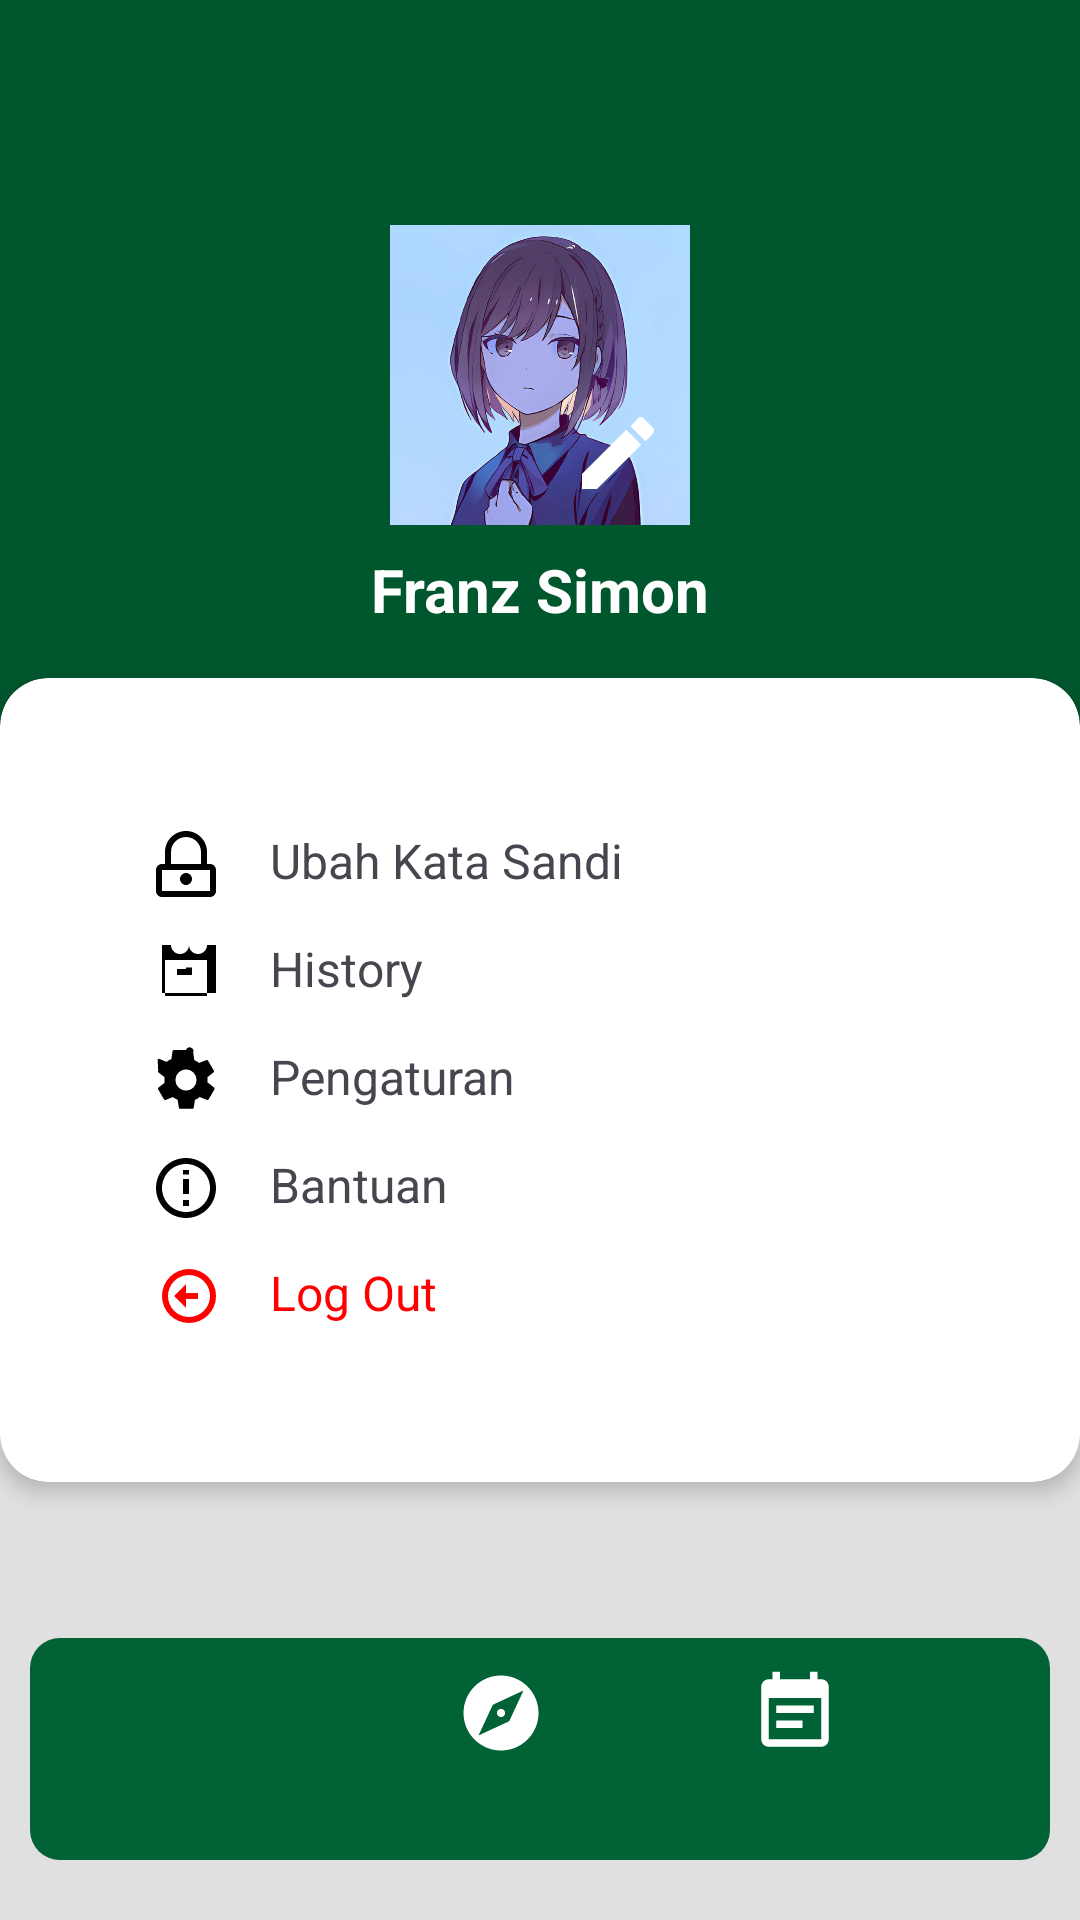

The Android layout XML behind this screen, and the referenced resources:
<!-- AndroidManifest.xml: application theme Theme.BAKA -->
<!-- res/layout/activity_profile.xml -->
<?xml version="1.0" encoding="utf-8"?>
<androidx.constraintlayout.widget.ConstraintLayout xmlns:android="http://schemas.android.com/apk/res/android"
    xmlns:app="http://schemas.android.com/apk/res-auto"
    android:layout_width="match_parent"
    android:layout_height="match_parent"
    android:background="#E0E0E0">

    
    <View
        android:id="@+id/top_background"
        android:layout_width="0dp"
        android:layout_height="250dp"
        android:background="#00572D"
        app:layout_constraintTop_toTopOf="parent"
        app:layout_constraintStart_toStartOf="parent"
        app:layout_constraintEnd_toEndOf="parent" />

    
    <ImageView
        android:id="@+id/profile_image"
        android:layout_width="100dp"
        android:layout_height="100dp"
        android:src="@drawable/ic_profile_picture"
        android:background="@drawable/circle_background"
        android:scaleType="centerCrop"
        app:layout_constraintTop_toTopOf="@id/top_background"
        app:layout_constraintBottom_toBottomOf="@id/top_background"
        app:layout_constraintStart_toStartOf="parent"
        app:layout_constraintEnd_toEndOf="parent" />

    
    <ImageView
        android:id="@+id/edit_icon"
        android:layout_width="32dp"
        android:layout_height="32dp"
        android:src="@drawable/ic_edit"
        app:layout_constraintBottom_toBottomOf="@id/profile_image"
        app:layout_constraintEnd_toEndOf="@id/profile_image"
        android:layout_margin="8dp" />

    
    <TextView
        android:id="@+id/user_name"
        android:layout_width="wrap_content"
        android:layout_height="wrap_content"
        android:text="Franz Simon"
        android:textSize="20sp"
        android:textStyle="bold"
        android:textColor="@android:color/white"
        app:layout_constraintTop_toBottomOf="@id/profile_image"
        app:layout_constraintStart_toStartOf="parent"
        app:layout_constraintEnd_toEndOf="parent"
        android:layout_marginTop="8dp" />

    
    <androidx.cardview.widget.CardView
        android:id="@+id/menu_card"
        android:layout_width="0dp"
        android:layout_height="wrap_content"
        android:layout_marginTop="16dp"
        app:cardCornerRadius="16dp"
        app:cardElevation="4dp"
        app:layout_constraintTop_toBottomOf="@id/user_name"
        app:layout_constraintStart_toStartOf="parent"
        app:layout_constraintEnd_toEndOf="parent">

        <LinearLayout
            android:layout_width="match_parent"
            android:layout_height="match_parent"
            android:orientation="vertical"
            android:padding="50dp">

            
            <LinearLayout
                android:layout_width="match_parent"
                android:layout_height="wrap_content"
                android:orientation="horizontal">

                <ImageView
                    android:layout_width="24dp"
                    android:layout_height="24dp"
                    android:src="@drawable/ic_password" />

                <TextView
                    android:layout_width="wrap_content"
                    android:layout_height="wrap_content"
                    android:layout_marginStart="16dp"
                    android:text="Ubah Kata Sandi"
                    android:textSize="16sp" />
            </LinearLayout>

            
            <LinearLayout
                android:layout_width="match_parent"
                android:layout_height="wrap_content"
                android:layout_marginTop="12dp"
                android:orientation="horizontal">

                <ImageView
                    android:layout_width="24dp"
                    android:layout_height="24dp"
                    android:src="@drawable/ic_history" />

                <TextView
                    android:layout_width="wrap_content"
                    android:layout_height="wrap_content"
                    android:layout_marginStart="16dp"
                    android:text="History"
                    android:textSize="16sp" />
            </LinearLayout>

            
            <LinearLayout
                android:layout_width="match_parent"
                android:layout_height="wrap_content"
                android:layout_marginTop="12dp"
                android:orientation="horizontal">

                <ImageView
                    android:layout_width="24dp"
                    android:layout_height="24dp"
                    android:src="@drawable/ic_settings" />

                <TextView
                    android:layout_width="wrap_content"
                    android:layout_height="wrap_content"
                    android:layout_marginStart="16dp"
                    android:text="Pengaturan"
                    android:textSize="16sp" />
            </LinearLayout>

            
            <LinearLayout
                android:layout_width="match_parent"
                android:layout_height="wrap_content"
                android:layout_marginTop="12dp"
                android:orientation="horizontal">

                <ImageView
                    android:layout_width="24dp"
                    android:layout_height="24dp"
                    android:src="@drawable/ic_help" />

                <TextView
                    android:layout_width="wrap_content"
                    android:layout_height="wrap_content"
                    android:layout_marginStart="16dp"
                    android:text="Bantuan"
                    android:textSize="16sp" />
            </LinearLayout>

            
            <LinearLayout
                android:id="@+id/logout"
                android:layout_width="match_parent"
                android:layout_height="wrap_content"
                android:layout_marginTop="12dp"
                android:orientation="horizontal">

                <ImageView
                    android:layout_width="24dp"
                    android:layout_height="24dp"
                    android:src="@drawable/ic_logout"
                    app:tint="#FF0000" />

                <TextView
                    android:layout_width="wrap_content"
                    android:layout_height="wrap_content"
                    android:layout_marginStart="16dp"
                    android:text="Log Out"
                    android:textColor="#FF0000"
                    android:textSize="16sp" />
            </LinearLayout>
        </LinearLayout>
    </androidx.cardview.widget.CardView>

    <include
        android:id="@+id/header_shortcut_include"
        android:layout_width="match_parent"
        android:layout_height="wrap_content"
        layout="@layout/navbar"
        app:layout_constraintBottom_toBottomOf="parent"
        android:layout_marginBottom="10dp"
        app:layout_constraintStart_toStartOf="parent"
        app:layout_constraintEnd_toEndOf="parent"/>

</androidx.constraintlayout.widget.ConstraintLayout>
<!-- res/layout/navbar.xml (included above) -->
<?xml version="1.0" encoding="utf-8"?>
<LinearLayout
    xmlns:android="http://schemas.android.com/apk/res/android"
    android:layout_width="match_parent"
    android:layout_height="wrap_content"
    android:padding="10dp"
    android:orientation="vertical"
    android:background="@android:color/transparent">

    
    <LinearLayout
        android:layout_width="match_parent"
        android:layout_height="74dp"
        android:orientation="horizontal"
        android:gravity="center"
        android:background="@drawable/navbar_background"
        android:paddingHorizontal="10dp">

        
        <Button
            android:id="@+id/homeButton"
            android:layout_width="wrap_content"
            android:layout_height="wrap_content"
            android:drawableTop="@drawable/home_icon"
            android:background="@android:color/transparent"
            android:layout_gravity="center"
            android:layout_marginHorizontal="5dp"
            android:gravity="center"
            android:drawablePadding="5dp"
            android:textColor="@color/black"/>

        
        <Button
            android:id="@+id/exploreButton"
            android:layout_width="wrap_content"
            android:layout_height="wrap_content"
            android:drawableTop="@drawable/explore_icon"
            android:background="@android:color/transparent"
            android:layout_gravity="center"
            android:layout_marginHorizontal="5dp"
            android:gravity="center"
            android:drawablePadding="5dp"
            android:textColor="@color/black"/>

        
        <Button
            android:id="@+id/eventButton"
            android:layout_width="wrap_content"
            android:layout_height="wrap_content"
            android:drawableTop="@drawable/event_icon"
            android:background="@android:color/transparent"
            android:layout_gravity="center"
            android:layout_marginHorizontal="5dp"
            android:gravity="center"
            android:drawablePadding="5dp"
            android:textColor="@color/black"/>

        
        <Button
            android:id="@+id/profileButton"
            android:layout_width="wrap_content"
            android:layout_height="wrap_content"
            android:drawableTop="@drawable/profile_icon"
            android:background="@android:color/transparent"
            android:layout_gravity="center"
            android:layout_marginHorizontal="5dp"
            android:gravity="center"
            android:drawablePadding="5dp"
            android:textColor="@color/black"/>
    </LinearLayout>
</LinearLayout>
<!-- resources referenced by this layout -->
<resources>
  <color name="black">#000000</color>
  <!-- drawable circle_background (drawable) -->
  <shape xmlns:android="http://schemas.android.com/apk/res/android">
      <solid android:color="@android:color/white" />
      <corners android:radius="50dp" />
      <stroke android:width="2dp" android:color="#CCCCCC" />
  </shape>
  <!-- drawable explore_icon (drawable) -->
  <vector xmlns:android="http://schemas.android.com/apk/res/android" android:height="30dp" android:tint="#FFFFFF" android:viewportHeight="24" android:viewportWidth="24" android:width="30dp">
        
      <path android:fillColor="@android:color/white" android:pathData="M12,10.9c-0.61,0 -1.1,0.49 -1.1,1.1s0.49,1.1 1.1,1.1c0.61,0 1.1,-0.49 1.1,-1.1s-0.49,-1.1 -1.1,-1.1zM12,2C6.48,2 2,6.48 2,12s4.48,10 10,10 10,-4.48 10,-10S17.52,2 12,2zM14.19,14.19L6,18l3.81,-8.19L18,6l-3.81,8.19z"/>
      
  </vector>
  <!-- drawable ic_edit (drawable) -->
  <vector xmlns:android="http://schemas.android.com/apk/res/android"
      android:width="24dp"
      android:height="24dp"
      android:viewportWidth="24"
      android:viewportHeight="24">
      <path
          android:fillColor="#FFFFFF"
          android:pathData="M3 17.25V21h3.75L17.81 9.94l-3.75-3.75L3 17.25zM20.71 7.04c.39-.39.39-1.02 0-1.41l-2.34-2.34c-.39-.39-1.02-.39-1.41 0L15.13 5.34l3.75 3.75 1.83-1.83z" />
  </vector>
  <!-- drawable ic_help (drawable) -->
  <vector xmlns:android="http://schemas.android.com/apk/res/android"
      android:width="24dp"
      android:height="24dp"
      android:viewportWidth="24"
      android:viewportHeight="24">
      <path
          android:fillColor="#000000"
          android:pathData="M11 18h2v-2h-2v2zm1-16C6.48 2 2 6.48 2 12s4.48 10 10 10 10-4.48 10-10S17.52 2 12 2zm0 18c-4.41 0-8-3.59-8-8s3.59-8 8-8 8 3.59 8 8-3.59 8-8 8zm1-14h-2v1.5h2V6zm-2 3h2v5h-2z" />
  </vector>
  <!-- drawable ic_history (drawable) -->
  <vector xmlns:android="http://schemas.android.com/apk/res/android"
      android:width="24dp"
      android:height="24dp"
      android:viewportWidth="24"
      android:viewportHeight="24">
      <path
          android:fillColor="#000000"
          android:pathData="M13 3c0 1.66 1.34 3 3 3s3-1.34 3-3h3v16H4V3h3c0 1.66 1.34 3 3 3s3-1.34 3-3h3zM5 20h14V8H5v12zm7-9.5V11H9v2h5V10.5h-2z" />
  </vector>
  <!-- drawable ic_logout (drawable) -->
  <vector xmlns:android="http://schemas.android.com/apk/res/android"
      android:width="24dp"
      android:height="24dp"
      android:viewportWidth="24"
      android:viewportHeight="24">
      <path
          android:fillColor="#FF0000"
          android:pathData="M13 3a9 9 0 1 0 0 18 9 9 0 1 0 0-18zm0 16a7 7 0 1 1 0-14 7 7 0 1 1 0 14zm-1-8h4v2h-4v3l-4-4 4-4v3z" />
  </vector>
  <!-- drawable ic_password (drawable) -->
  <vector xmlns:android="http://schemas.android.com/apk/res/android"
      android:width="24dp"
      android:height="24dp"
      android:viewportWidth="24"
      android:viewportHeight="24">
      <path
          android:fillColor="#000000"
          android:pathData="M12 1C8.14 1 5 4.14 5 8v4H4c-1.11 0-2 .89-2 2v7c0 1.11.89 2 2 2h16c1.11 0 2-.89 2-2v-7c0-1.11-.89-2-2-2h-1V8c0-3.86-3.14-7-7-7zM7 8c0-2.76 2.24-5 5-5s5 2.24 5 5v4H7V8zm13 13H4v-7h16v7zm-8-2c1.1 0 2-.9 2-2s-.9-2-2-2-2 .9-2 2 .9 2 2 2z" />
  </vector>
  <!-- drawable navbar_background (drawable) -->
  <?xml version="1.0" encoding="utf-8"?>
  <shape xmlns:android="http://schemas.android.com/apk/res/android">
      <solid android:color="@color/green" />
      <corners android:radius="10dp" />
      <padding
          android:left="10dp"
          android:right="10dp"
          android:top="10dp"
          android:bottom="10dp" />
  </shape>
  <style name="Theme.BAKA" parent="Base.Theme.BAKA" />
  <color name="green">#016236</color>
  <style name="Base.Theme.BAKA" parent="Theme.Material3.DayNight.NoActionBar">
          
          
      </style>
</resources>
